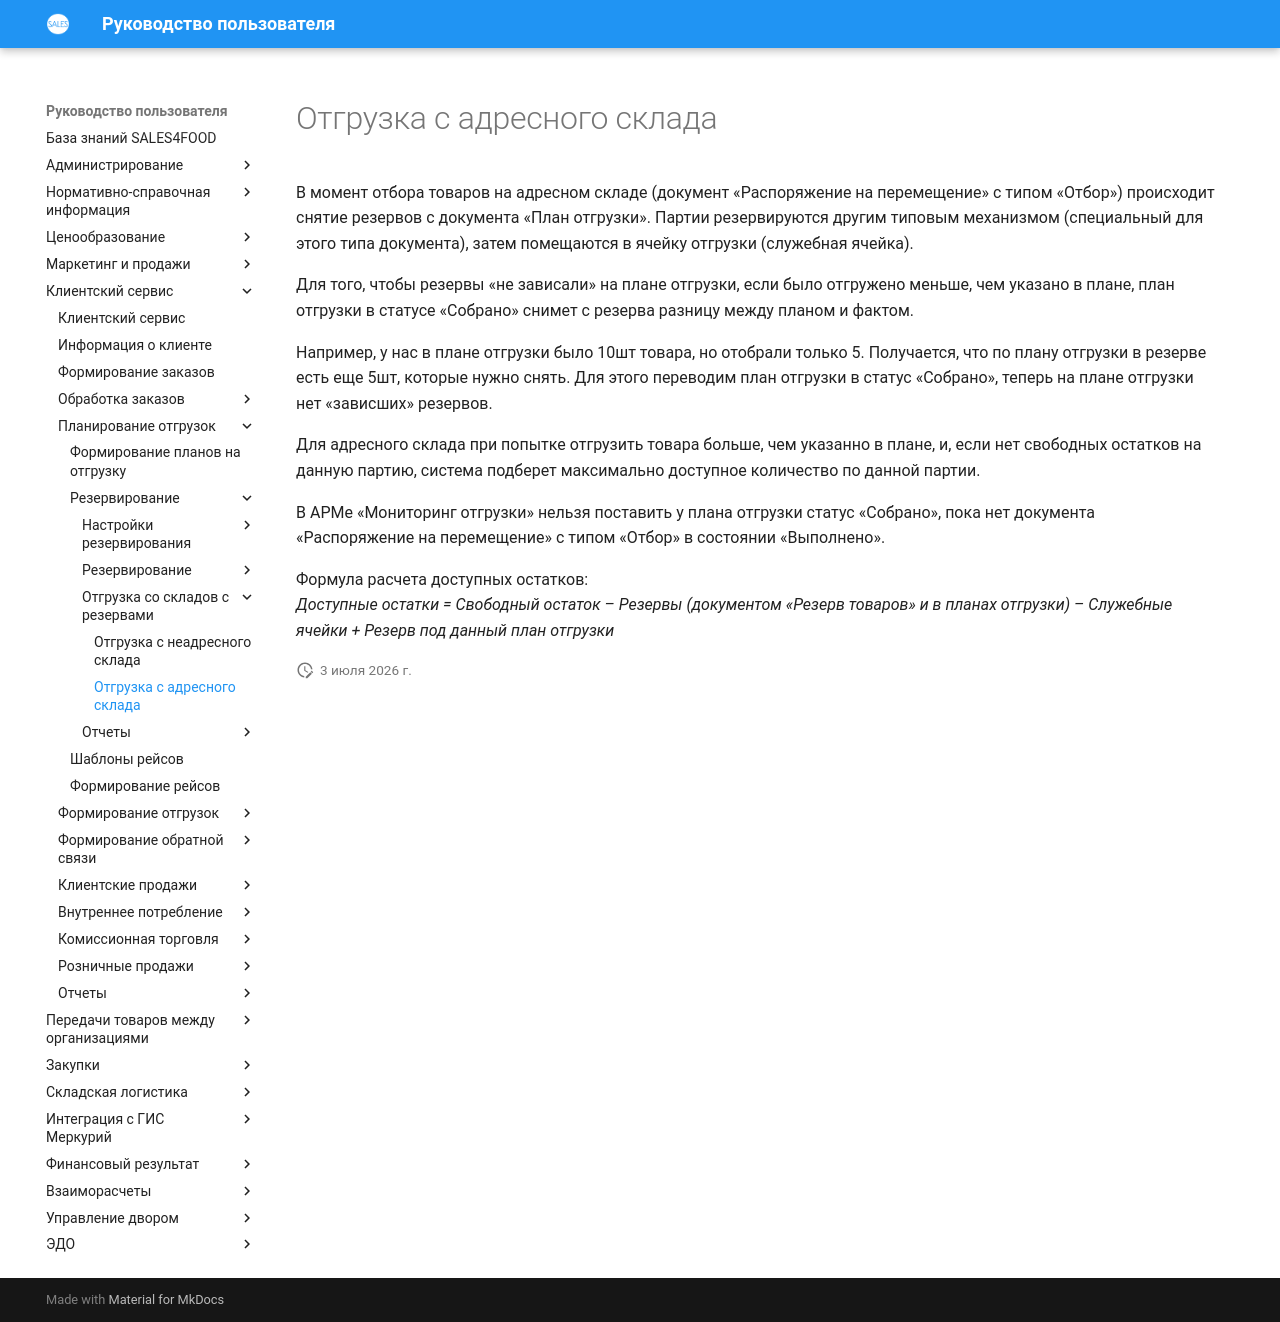

repository: Konstanta-it/sales4food · page: CustomerService/PlanningOfShipments/Reservation/ReservationShipment/ResAdressWarehouse/index.html · generator: mkdocs

# Отгрузка с адресного склада

В момент отбора товаров на адресном складе (документ «Распоряжение на перемещение» с типом «Отбор») происходит снятие резервов с документа «План отгрузки». Партии резервируются другим типовым механизмом (специальный для этого типа документа), затем помещаются в ячейку отгрузки (служебная ячейка).  

Для того, чтобы резервы «не зависали» на плане отгрузки, если было отгружено меньше, чем указано в плане, план отгрузки в статусе «Собрано» снимет с резерва разницу между планом и фактом.  

Например, у нас в плане отгрузки было 10шт товара, но отобрали только 5. Получается, что по плану отгрузки в резерве есть еще 5шт, которые нужно снять. Для этого переводим план отгрузки в статус «Собрано», теперь на плане отгрузки нет «зависших» резервов.

Для адресного склада при попытке отгрузить товара больше, чем указанно в плане, и, если нет свободных остатков на данную партию, система подберет максимально доступное количество по данной партии. 

В АРМе «Мониторинг отгрузки» нельзя поставить у плана отгрузки статус «Собрано», пока нет документа «Распоряжение на перемещение» с типом «Отбор» в состоянии «Выполнено».

Формула расчета доступных остатков:  
    *Доступные остатки = Свободный остаток – Резервы (документом «Резерв товаров» и в планах отгрузки) – Служебные ячейки + Резерв под данный план отгрузки*
